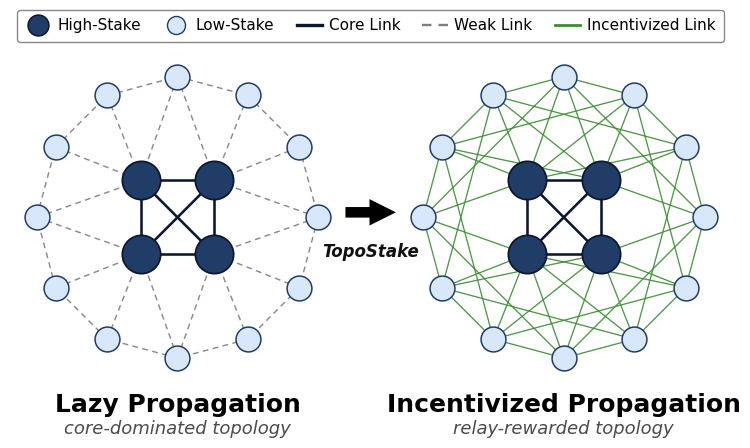

Python code for this plot: (Note: this script raises an exception after producing the figure.)
import os

import matplotlib.lines as mlines
import matplotlib.patches as mpatches
import matplotlib.pyplot as plt
import networkx as nx
import numpy as np


plt.rcParams.update({
    'font.family': 'DejaVu Sans',
    'font.size': 13,
    'axes.grid': False,
})

# ---------------------------------------------------------------------
# Visual constants
# ---------------------------------------------------------------------
n_high = 4
n_low = 12
n_total = n_high + n_low

color_high = '#203D68'
color_low = '#D8E8FA'
edge_core = '#0B1630'
edge_weak = '#7F7F7F'
edge_incentivized = '#3D8B34'

size_high = 760
size_low = 320


def make_positions(x_shift=0.0, r_outer=1.68):
    """Fixed layout: four validators in the core and twelve relays outside."""
    pos = {
        0: (-0.44 + x_shift, 0.44),
        1: (0.44 + x_shift, 0.44),
        2: (-0.44 + x_shift, -0.44),
        3: (0.44 + x_shift, -0.44),
    }

    # Start at the top and go clockwise to match the reference figure.
    for i in range(n_low):
        angle = np.pi / 2 - 2 * np.pi * i / n_low
        pos[n_high + i] = (
            x_shift + r_outer * np.cos(angle),
            r_outer * np.sin(angle),
        )
    return pos


def core_edges():
    return [(0, 1), (0, 2), (1, 3), (2, 3), (0, 3), (1, 2)]


def draw_nodes(ax, pos):
    nx.draw_networkx_nodes(
        nx.Graph(),
        pos,
        nodelist=range(n_high),
        node_color=color_high,
        node_size=size_high,
        edgecolors=edge_core,
        linewidths=1.25,
        ax=ax,
    )
    nx.draw_networkx_nodes(
        nx.Graph(),
        pos,
        nodelist=range(n_high, n_total),
        node_color=color_low,
        node_size=size_low,
        edgecolors=color_high,
        linewidths=1.1,
        ax=ax,
    )


def format_panel(ax):
    ax.set_xlim(-2.0, 2.0)
    ax.set_ylim(-2.0, 2.0)
    ax.set_aspect('equal')
    ax.axis('off')


def draw_panel_title(ax, title, subtitle):
    ax.text(
        0.5,
        -0.025,
        title,
        transform=ax.transAxes,
        ha='center',
        va='top',
        fontsize=18,
        fontweight='bold',
        color='black',
    )
    ax.text(
        0.5,
        -0.105,
        subtitle,
        transform=ax.transAxes,
        ha='center',
        va='top',
        fontsize=13,
        fontstyle='italic',
        color='#4A4A4A',
    )


def build_lazy_edges():
    # Outer dashed ring plus sparse, local spokes into the core.
    weak_edges = []
    for i in range(n_low):
        weak_edges.append((n_high + i, n_high + (i + 1) % n_low))

    nearest_core_links = {
        4: (0, 1),
        5: (1,),
        6: (1,),
        7: (1, 3),
        8: (3,),
        9: (3,),
        10: (2, 3),
        11: (2,),
        12: (2,),
        13: (0, 2),
        14: (0,),
        15: (0,),
    }
    for low, cores in nearest_core_links.items():
        weak_edges.extend((low, core) for core in cores)
    return weak_edges


def build_incentivized_edges():
    relay_edges = []

    # Keep the outer incentivized relay ring visible.
    for i in range(n_low):
        relay_edges.append((n_high + i, n_high + (i + 1) % n_low))
        relay_edges.append((n_high + i, n_high + (i + 3) % n_low))

    # Rewarded paths from low-stake/object nodes into nearby validators.
    # Apart from the outer ring and every-third relay chords, object nodes
    # do not connect directly to each other.
    for i in range(n_low):
        low = n_high + i
        if i in {10, 11, 0, 1, 2}:
            relay_edges.append((low, 0))
            relay_edges.append((low, 1))
        elif i in {4, 5, 6, 7, 8}:
            relay_edges.append((low, 2))
            relay_edges.append((low, 3))
        elif i in {3}:
            relay_edges.append((low, 1))
            relay_edges.append((low, 3))
        else:
            relay_edges.append((low, 0))
            relay_edges.append((low, 2))

    return list(dict.fromkeys(tuple(sorted(edge)) for edge in relay_edges))


fig, axes = plt.subplots(1, 2, figsize=(8.0, 5.0))
fig.subplots_adjust(left=0.035, right=0.965, top=0.86, bottom=0.19, wspace=0.08)

# ---------------------------------------------------------------------
# Left: Lazy Propagation
# ---------------------------------------------------------------------
ax = axes[0]
pos_left = make_positions()
G_lazy = nx.Graph()
G_lazy.add_nodes_from(range(n_total))

lazy_core_edges = core_edges()
lazy_weak_edges = build_lazy_edges()
G_lazy.add_edges_from(lazy_core_edges + lazy_weak_edges)

nx.draw_networkx_edges(
    G_lazy,
    pos_left,
    edgelist=lazy_weak_edges,
    edge_color=edge_weak,
    style=(0, (4, 3)),
    width=1.05,
    alpha=0.9,
    ax=ax,
)
nx.draw_networkx_edges(
    G_lazy,
    pos_left,
    edgelist=lazy_core_edges,
    edge_color=edge_core,
    width=1.85,
    alpha=1.0,
    ax=ax,
)
draw_nodes(ax, pos_left)
format_panel(ax)
draw_panel_title(ax, 'Lazy Propagation', 'core-dominated topology')

# ---------------------------------------------------------------------
# Right: Incentivized Propagation
# ---------------------------------------------------------------------
ax = axes[1]
pos_right = make_positions()
G_incentivized = nx.Graph()
G_incentivized.add_nodes_from(range(n_total))

incentivized_core_edges = core_edges()
incentivized_relay_edges = build_incentivized_edges()
G_incentivized.add_edges_from(incentivized_core_edges + incentivized_relay_edges)

nx.draw_networkx_edges(
    G_incentivized,
    pos_right,
    edgelist=incentivized_relay_edges,
    edge_color=edge_incentivized,
    width=0.95,
    alpha=0.9,
    ax=ax,
)
nx.draw_networkx_edges(
    G_incentivized,
    pos_right,
    edgelist=incentivized_core_edges,
    edge_color=edge_core,
    width=1.85,
    alpha=1.0,
    ax=ax,
)
draw_nodes(ax, pos_right)
format_panel(ax)
draw_panel_title(ax, 'Incentivized Propagation', 'relay-rewarded topology')

# ---------------------------------------------------------------------
# Central arrow and label
# ---------------------------------------------------------------------
arrow = mpatches.FancyArrowPatch(
    (0.465, 0.535),
    (0.535, 0.535),
    transform=fig.transFigure,
    arrowstyle='simple',
    mutation_scale=38,
    linewidth=0,
    facecolor='black',
    edgecolor='black',
)
fig.add_artist(arrow)
fig.text(
    0.50,
    0.455,
    'TopoStake',
    ha='center',
    va='center',
    fontsize=12,
    fontstyle='italic',
    fontweight='bold',
    color='#111111',
)

# ---------------------------------------------------------------------
# Legend
# ---------------------------------------------------------------------
legend_elements = [
    mlines.Line2D(
        [0],
        [0],
        marker='o',
        color='none',
        markerfacecolor=color_high,
        markeredgecolor=edge_core,
        markeredgewidth=1.1,
        markersize=15,
        label='High-Stake',
    ),
    mlines.Line2D(
        [0],
        [0],
        marker='o',
        color='none',
        markerfacecolor=color_low,
        markeredgecolor=color_high,
        markeredgewidth=1.0,
        markersize=13,
        label='Low-Stake',
    ),
    mlines.Line2D([0], [0], color=edge_core, linewidth=2.4, label='Core Link'),
    mlines.Line2D(
        [0],
        [0],
        color=edge_weak,
        linewidth=1.7,
        linestyle=(0, (4, 3)),
        label='Weak Link',
    ),
    mlines.Line2D(
        [0],
        [0],
        color=edge_incentivized,
        linewidth=2.0,
        label='Incentivized Link',
    ),
]

fig.legend(
    handles=legend_elements,
    loc='upper center',
    ncol=5,
    fontsize=11,
    frameon=True,
    fancybox=True,
    edgecolor='#888888',
    facecolor='white',
    framealpha=1.0,
    borderpad=0.55,
    columnspacing=1.45,
    handlelength=1.65,
    handletextpad=0.45,
    bbox_to_anchor=(0.5, 0.955),
)

project_root = os.path.dirname(os.path.dirname(os.path.abspath(__file__)))
figures_dir = os.path.join(project_root, 'figures')
os.makedirs(figures_dir, exist_ok=True)

plt.savefig(
    os.path.join(figures_dir, 'topology_comparison.png'),
    dpi=400,
    facecolor='white',
    edgecolor='none',
)
plt.savefig(
    os.path.join(figures_dir, 'topology_comparison.pdf'),
    dpi=400,
    facecolor='white',
    edgecolor='none',
)
print('Done!')
